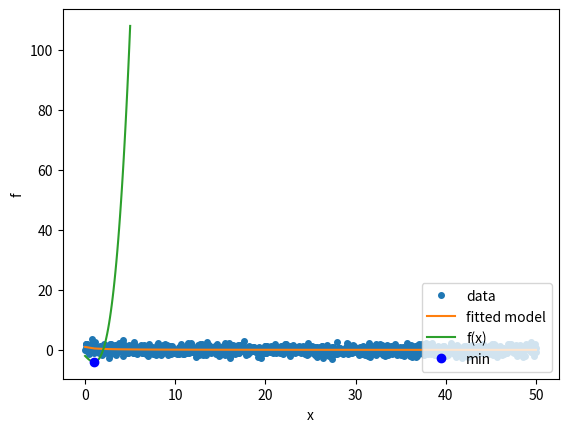

The matplotlib source for this figure:
from scipy.optimize import least_squares
import numpy as np

def model( theta,x):
    return 1/(x*theta+1)

def fun( theta,x, y):
    return y-model(x,theta)

def jac(theta,x,y):
    J = np.empty((x.size, theta.size))
    J[:, 0] = x/(theta[0]*x+1)**2
    return J

x = np.linspace(0,50,1000)
y = 1/(x+1)+np.random.normal(size=1000)
theta0 = np.array([0.1])
res = least_squares(fun, theta0, jac=jac, bounds=(0, 100),xtol=1e-10, args=(x, y), verbose=1)

res

res.x

%config InlineBackend.figure_formats = ['svg']
import matplotlib.pyplot as plt # import plot package
x_test = np.linspace(0, 50)
y_test = model(res.x, x_test)
plt.plot(x, y, 'o', markersize=4, label='data')
plt.plot(x_test, y_test, label='fitted model')
plt.xlabel("x")
plt.ylabel("y")
plt.legend(loc='upper right')
plt.show()

from scipy.optimize import minimize_scalar
f = lambda x: (x - 2) * (x + 1)**2
res = minimize_scalar(f, method='brent')
print(res.x)

x_test = np.linspace(0, 5)
f_test = f(x_test)
plt.plot(x_test, f_test, label='f(x)')
plt.plot(1,f(1),'bo',label="min")
plt.xlabel("x")
plt.ylabel("f")
plt.legend(loc='lower right')
plt.show()

import numpy as np
from scipy.optimize import minimize

def rosen(x):
    """The Rosenbrock function"""
    return sum(100.0*(x[1:]-x[:-1]**2.0)**2.0 + (1-x[:-1])**2.0)

x0 = np.array([1.3, 0.7, 0.8, 1.9, 1.2])
res = minimize(rosen, x0, method='nelder-mead',
               options={'xatol': 1e-8, 'disp': True})

print(res.x)